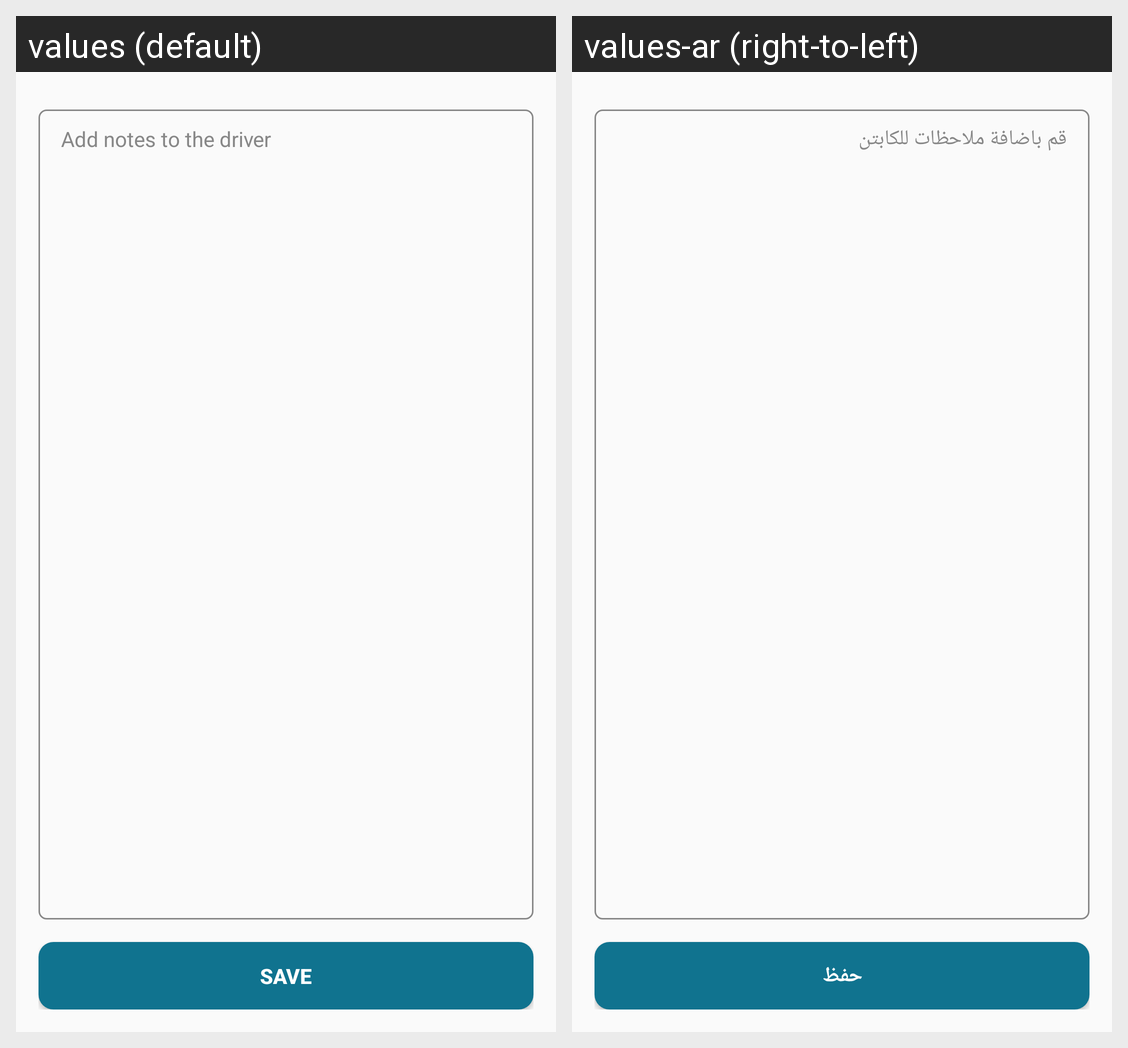

The same Android screen rendered under two of its app's locales, left to right. List the strings drawn on it with the default value and each locale's translation.
Android screen res/layout/activity_customer_add_notes_to_captain.xml rendered under 2 locales, left to right: values (default), values-ar (right-to-left). Device: Nexus 5 (rendered at 1080×1920; each locale shown at half size, 540×960, under a caption strip naming it); theme AppTheme.
Strings drawn on this screen, with the default value and each locale's value (text and hints the layout hard-codes, and strings that could not be matched under every locale, appear in the picture but are not listed):

add_notes_to_the_captain
  values: Add notes to the driver
  values-ar: قم باضافة ملاحظات للكابتن

save
  values: Save
  values-ar: حفظ
